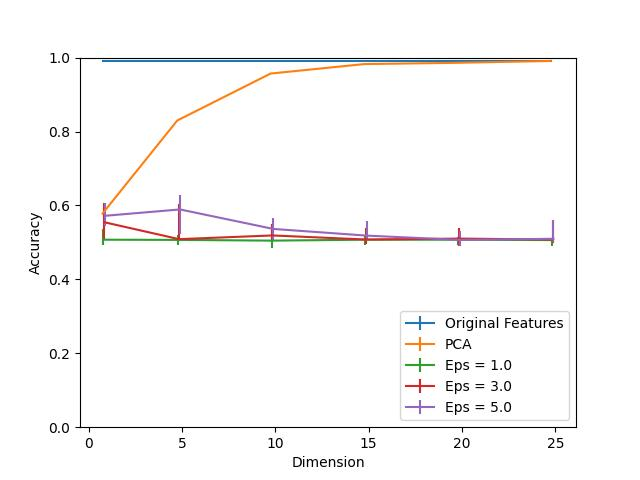

Data behind this chart, as committed beside it:
Dimension, PCA, Eps = 1.0, Eps = 1.0 25, Eps = 1.0 75, Eps = 3.0, Eps = 3.0 25, Eps = 3.0 75, Eps = 5.0, Eps = 5.0 25, Eps = 5.0 75, Original Features
1, 0.5781, 0.5073, 0.01457, 0.03014, 0.5545, 0.04571, 0.05274, 0.5721, 0.02813, 0.03415, 0.99
5, 0.8297, 0.5068, 0.01457, 0.01457, 0.5088, 0.002009, 0.09493, 0.5892, 0.06529, 0.03968, 0.99
10, 0.9568, 0.5048, 0.02059, 0.04018, 0.5188, 0.01256, 0.03064, 0.5364, 0.02913, 0.03014, 0.99
15, 0.9824, 0.5073, 0.01356, 0.01155, 0.5078, 0.01205, 0.03014, 0.5183, 0.01005, 0.03968, 0.99
20, 0.9859, 0.5073, 0.01306, 0.006529, 0.5103, 0.01909, 0.02913, 0.5068, 0.01607, 0.02511, 0.99
25, 0.991, 0.5063, 0.01507, 0.002009, 0.5078, 0.01005, 0.04922, 0.5098, 0.01005, 0.04972, 0.99
